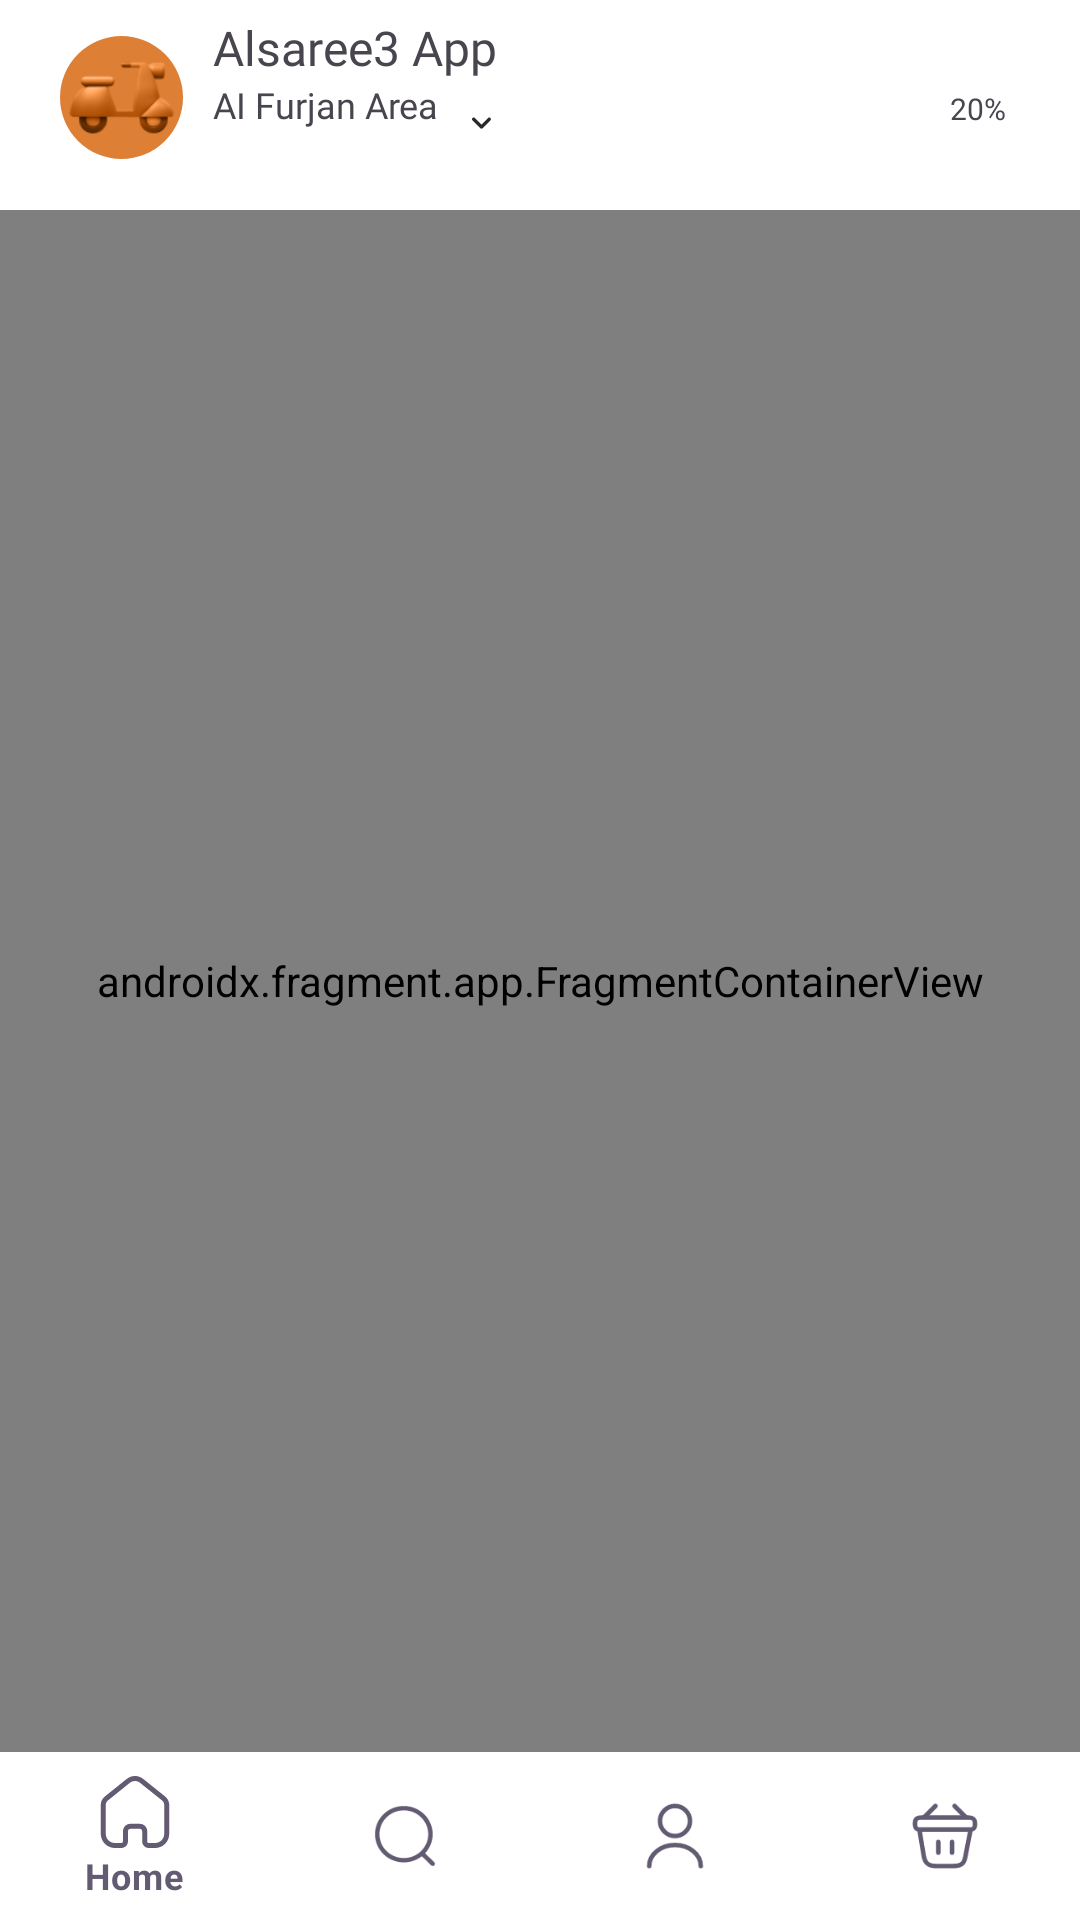

Reconstruct the res/layout file that produces this screen, plus the resources it refers to.
<!-- AndroidManifest.xml: application theme Theme.DummyApp -->
<!-- res/layout/activity_main.xml -->
<?xml version="1.0" encoding="utf-8"?>
<androidx.constraintlayout.widget.ConstraintLayout xmlns:android="http://schemas.android.com/apk/res/android"
    xmlns:app="http://schemas.android.com/apk/res-auto"
    xmlns:tools="http://schemas.android.com/tools"
    android:layout_width="match_parent"
    android:layout_height="match_parent"
    android:background="?attr/colorPrimaryVariant"
    tools:context=".MainActivity">

    <include
        android:id="@+id/top_appbar"
        android:layout_width="match_parent"
        android:layout_height="wrap_content"
        app:layout_constraintTop_toTopOf="parent"
        app:layout_constraintStart_toStartOf="parent"
        app:layout_constraintEnd_toEndOf="parent"
        app:layout_constraintBottom_toTopOf="@id/nav_host_fragment"
        layout="@layout/top_bar_layout"/>

    <androidx.fragment.app.FragmentContainerView
        android:id="@+id/nav_host_fragment"
        android:name="androidx.navigation.fragment.NavHostFragment"
        android:layout_width="match_parent"
        android:layout_height="@dimen/dimen_0dp"
        app:defaultNavHost="true"
        app:layout_constraintTop_toBottomOf="@+id/top_appbar"
        app:layout_constraintStart_toStartOf="parent"
        app:layout_constraintEnd_toEndOf="parent"
        app:layout_constraintBottom_toTopOf="@id/bottom_nav_view"
        app:navGraph="@navigation/bottom_nav_graph"/>

    <com.google.android.material.bottomnavigation.BottomNavigationView
        android:id="@+id/bottom_nav_view"
        android:layout_width="@dimen/dimen_0dp"
        android:layout_height="wrap_content"
        android:background="?attr/colorPrimary"
        app:itemRippleColor="?attr/colorPrimary"
        app:itemIconTint="?attr/colorSecondary"
        app:itemTextColor="?attr/colorSecondary"
        style="@style/Widget.MaterialComponents.BottomNavigationView.Colored"
        app:layout_constraintBottom_toBottomOf="parent"
        app:layout_constraintLeft_toLeftOf="parent"
        app:layout_constraintRight_toRightOf="parent"
        app:layout_constraintTop_toBottomOf="@id/nav_host_fragment"
        app:menu="@menu/bottom_nav_menu" />

</androidx.constraintlayout.widget.ConstraintLayout>
<!-- res/layout/top_bar_layout.xml (included above) -->
<?xml version="1.0" encoding="utf-8"?>
<androidx.constraintlayout.widget.ConstraintLayout xmlns:android="http://schemas.android.com/apk/res/android"
    xmlns:app="http://schemas.android.com/apk/res-auto"
    android:id="@+id/top_container"
    android:layout_width="match_parent"
    android:layout_height="wrap_content"
    android:paddingStart="@dimen/dimen_20dp"
    android:background="@color/white"
    android:paddingBottom="@dimen/dimen_10dp">

    <com.google.android.material.imageview.ShapeableImageView
        android:id="@+id/image"
        android:layout_width="@dimen/dimen_41dp"
        android:layout_height="@dimen/dimen_41dp"
        android:src="@drawable/ic_scooter"
        android:layout_marginTop="@dimen/dimen_12dp"
        app:layout_constraintStart_toStartOf="parent"
        app:layout_constraintTop_toTopOf="parent"
        app:shapeAppearanceOverlay="@style/circle" />

    <TextView
        android:id="@+id/name_header"
        android:layout_width="@dimen/dimen_0dp"
        android:layout_height="wrap_content"
        android:layout_marginStart="@dimen/dimen_10dp"
        android:text="Alsaree3 App"
        android:textSize="@dimen/dimen_16sp"
        android:layout_marginTop="@dimen/dimen_5dp"
        android:fontFamily="@font/cairo_regular"
        android:lineSpacingMultiplier="0.7"
        app:layout_constraintStart_toEndOf="@id/image"
        app:layout_constraintTop_toTopOf="parent" />

    <TextView
        android:id="@+id/name_header_area"
        android:layout_width="@dimen/dimen_0dp"
        android:layout_height="wrap_content"
        android:layout_marginStart="@dimen/dimen_10dp"
        android:text="AI Furjan Area"
        android:fontFamily="@font/cairo_regular"
        android:lineSpacingMultiplier="0.7"
        android:textSize="@dimen/dimen_12sp"
        app:layout_constraintStart_toEndOf="@id/image"
        app:layout_constraintTop_toBottomOf="@id/name_header" />

    <ImageView
        android:id="@+id/dropdown"
        android:layout_width="@dimen/dimen_18dp"
        android:layout_height="18dp"
        android:layout_marginStart="@dimen/dimen_5dp"
        android:layout_marginTop="@dimen/dimen_5dp"
        android:src="@drawable/down_arrow"
        app:layout_constraintStart_toEndOf="@id/name_header_area"
        app:layout_constraintTop_toBottomOf="@id/name_header" />

    <com.google.android.material.progressindicator.CircularProgressIndicator
        android:id="@+id/order_progress_track"
        android:layout_width="@dimen/dimen_41dp"
        android:layout_height="@dimen/dimen_41dp"
        android:indeterminate="false"
        android:progress="20"
        android:layout_marginTop="@dimen/dimen_12dp"
        android:layout_marginEnd="@dimen/margin_value_min"
        app:indicatorColor="@color/nav_color"
        app:trackColor="@color/card_bg"
        app:indicatorDirectionCircular="clockwise"
        app:layout_constraintTop_toTopOf="parent"
        app:layout_constraintBottom_toBottomOf="parent"
        app:layout_constraintEnd_toEndOf="parent"/>

    <TextView
        android:id="@+id/order_img"
        android:layout_width="wrap_content"
        android:layout_height="wrap_content"
        android:text="20%"
        android:textSize="@dimen/dimen_10sp"
        android:gravity="center"
        app:layout_constraintTop_toTopOf="@id/order_progress_track"
        app:layout_constraintBottom_toBottomOf="@id/order_progress_track"
        app:layout_constraintStart_toStartOf="@id/order_progress_track"
        app:layout_constraintEnd_toEndOf="@id/order_progress_track"/>

</androidx.constraintlayout.widget.ConstraintLayout>
<!-- resources referenced by this layout -->
<resources>
  <color name="nav_color">#DD8036</color>
  <color name="white">#FFFFFFFF</color>
  <dimen name="dimen_0dp">0dp</dimen>
  <dimen name="dimen_10dp">10dp</dimen>
  <dimen name="dimen_10sp">10sp</dimen>
  <dimen name="dimen_12dp">12dp</dimen>
  <dimen name="dimen_12sp">12sp</dimen>
  <dimen name="dimen_16sp">16sp</dimen>
  <dimen name="dimen_18dp">18dp</dimen>
  <dimen name="dimen_20dp">20dp</dimen>
  <dimen name="dimen_41dp">41dp</dimen>
  <dimen name="dimen_5dp">5dp</dimen>
  <dimen name="margin_value_min">10dp</dimen>
  <!-- drawable down_arrow (drawable) -->
  <vector xmlns:android="http://schemas.android.com/apk/res/android"
      android:width="18dp"
      android:height="18dp"
      android:viewportWidth="18"
      android:viewportHeight="18">
    <path
        android:pathData="M9.151,11.221C9.002,11.221 8.859,11.161 8.753,11.056L6.151,8.446C6.052,8.339 5.998,8.198 6,8.053C6.003,7.907 6.062,7.768 6.165,7.665C6.268,7.562 6.407,7.503 6.553,7.5C6.698,7.498 6.839,7.552 6.946,7.651L9.151,9.901L11.356,7.651C11.463,7.552 11.604,7.498 11.749,7.5C11.895,7.503 12.034,7.562 12.137,7.665C12.24,7.768 12.299,7.907 12.302,8.053C12.304,8.198 12.25,8.339 12.151,8.446L9.548,11.064C9.442,11.166 9.299,11.223 9.151,11.221Z"
        android:fillColor="#2C2825"/>
  </vector>
  <!-- drawable ic_scooter: png bitmap (drawable, 4868 bytes) -->
  <style name="circle">
          <item name="cornerSize">50%</item>
      </style>
  <style name="Theme.DummyApp" parent="Base.Theme.DummyApp" />
  <style name="Base.Theme.DummyApp" parent="Theme.Material3.DayNight.NoActionBar">
           Customize your light theme here.
           <item name="colorPrimary">@color/white</item>
          <item name="colorOnPrimary">@color/nav_color</item>
          <item name="android:navigationBarColor">@color/white</item>
          <item name="navigationIconTint">@color/black</item>
  
      </style>
  <color name="black">#FF000000</color>
</resources>
